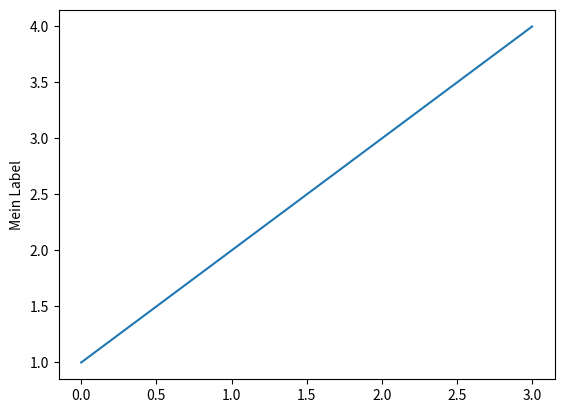

The script that saved this image:
#!/usr/bin/env python3

# -----------------------------------------------------------------------------
# Sample zum Plotten eines Graphen
#
# Installation: http://matplotlib.org/users/installing.html
# Unter Linux war noch folgendes notwendig:
#     cd /usr/bin
#     rm python
#     ln -s python3.4 python
#     apt-get install python3-matplotlib
#     apt-get install python3-tk
#

import matplotlib.pyplot as plt


def simple_plot(label, values):
    plt.plot(values)
    plt.ylabel(label)
    plt.show()

simple_plot("Mein Label",[1,2,3,4])
